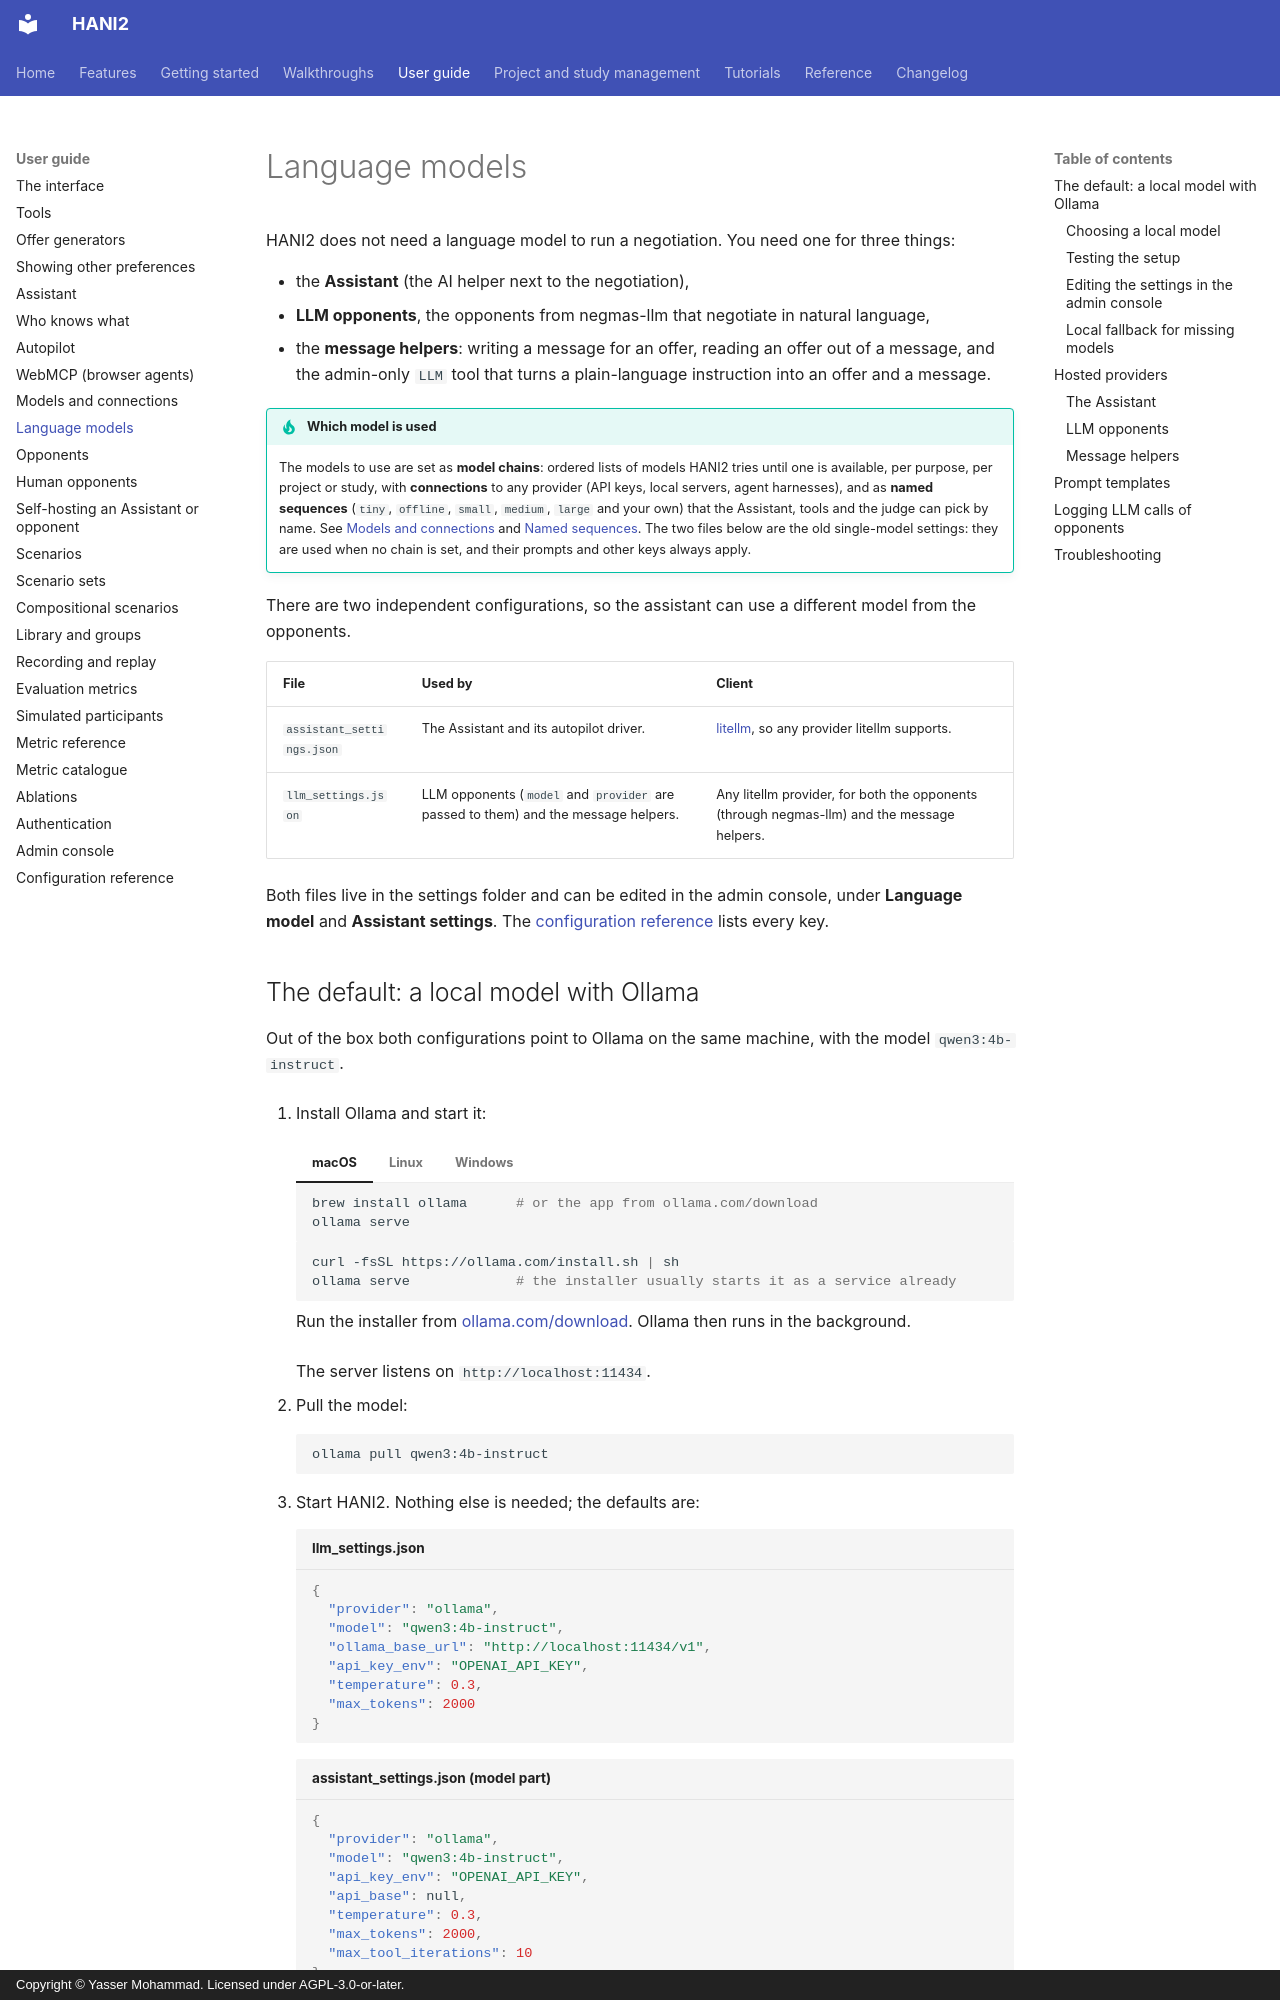

repository: autoneg/hani2 · page: guide/llms/index.html · generator: mkdocs · copyright: Copyright © Yasser Mohammad. Licensed under AGPL-3.0-or-later.

# Language models

HANI2 does not need a language model to run a negotiation. You need one for three things:

- the **Assistant** (the AI helper next to the negotiation),
- **LLM opponents**, the opponents from negmas-llm that negotiate in natural language,
- the **message helpers**: writing a message for an offer, reading an offer out of a message, and the admin-only `LLM` tool that turns a plain-language instruction into an offer and a message.

!!! tip "Which model is used"
    The models to use are set as **model chains**: ordered lists of models HANI2 tries until one
    is available, per purpose, per project or study, with **connections** to any provider (API
    keys, local servers, agent harnesses), and as **named sequences** (`tiny`, `offline`, `small`,
    `medium`, `large` and your own) that the Assistant, tools and the judge can pick by name. See
    [Models and connections](models.md) and [Named sequences](models.md#named-sequences). The two files
    below are the old single-model settings: they are used when no chain is set, and their
    prompts and other keys always apply.

There are two independent configurations, so the assistant can use a different model from the opponents.

| File | Used by | Client |
| --- | --- | --- |
| `assistant_settings.json` | The Assistant and its autopilot driver. | [litellm](https://docs.litellm.ai/docs/providers), so any provider litellm supports. |
| `llm_settings.json` | LLM opponents (`model` and `provider` are passed to them) and the message helpers. | Any litellm provider, for both the opponents (through negmas-llm) and the message helpers. |

Both files live in the settings folder and can be edited in the admin console, under **Language model** and **Assistant settings**. The [configuration reference](configuration.md) lists every key.

## The default: a local model with Ollama

Out of the box both configurations point to Ollama on the same machine, with the model `qwen3:4b-instruct`.

1. Install Ollama and start it:

    === "macOS"

        ```bash
        brew install ollama      # or the app from ollama.com/download
        ollama serve
        ```

    === "Linux"

        ```bash
        curl -fsSL https://ollama.com/install.sh | sh
        ollama serve             # the installer usually starts it as a service already
        ```

    === "Windows"

        Run the installer from [ollama.com/download](https://ollama.com/download). Ollama then runs
        in the background.

    The server listens on `http://localhost:11434`.

2. Pull the model:

    ```bash
    ollama pull qwen3:4b-instruct
    ```

3. Start HANI2. Nothing else is needed; the defaults are:

    ```json title="llm_settings.json"
    {
      "provider": "ollama",
      "model": "qwen3:4b-instruct",
      "ollama_base_url": "http://localhost:11434/v1",
      "api_key_env": "OPENAI_API_KEY",
      "temperature": 0.3,
      "max_tokens": 2000
    }
    ```

    ```json title="assistant_settings.json (model part)"
    {
      "provider": "ollama",
      "model": "qwen3:4b-instruct",
      "api_key_env": "OPENAI_API_KEY",
      "api_base": null,
      "temperature": 0.3,
      "max_tokens": 2000,
      "max_tool_iterations": 10
    }
    ```

Small models answer quickly but follow instructions less reliably. If the assistant calls the wrong functions or LLM opponents produce invalid offers, try a larger model, for example `ollama pull qwen3:8b` and set `"model": "qwen3:8b"` in both files.
